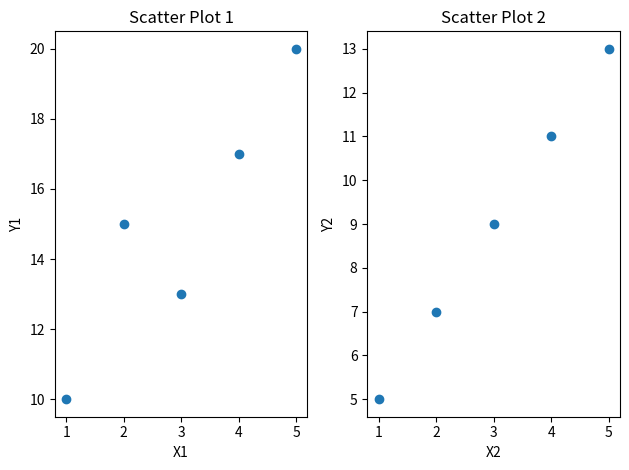

Generate this figure with matplotlib:
import matplotlib.pyplot as plt

x1 = [1, 2, 3, 4, 5]
y1 = [10, 15, 13, 17, 20]

x2 = [1, 2, 3, 4, 5]
y2 = [5, 7, 9, 11, 13]

plt.subplot(1, 2, 1)
plt.scatter(x1, y1)
plt.title("Scatter Plot 1")
plt.xlabel("X1")
plt.ylabel("Y1")

plt.subplot(1, 2, 2)
plt.scatter(x2, y2)
plt.title("Scatter Plot 2")
plt.xlabel("X2")
plt.ylabel("Y2")

plt.tight_layout()
plt.show()
